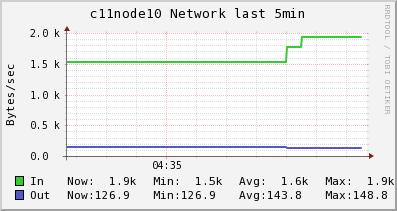

Data behind this chart, as committed beside it:
Timestamp, In, Out
2014-05-30T04:33:30-04:00, 1527, 148.8
2014-05-30T04:33:45-04:00, 1527, 148.8
2014-05-30T04:34:00-04:00, 1527, 148.8
2014-05-30T04:34:15-04:00, 1527, 148.8
2014-05-30T04:34:30-04:00, 1527, 148.8
2014-05-30T04:34:45-04:00, 1527, 148.8
2014-05-30T04:35:00-04:00, 1527, 148.8
2014-05-30T04:35:15-04:00, 1527, 148.8
2014-05-30T04:35:30-04:00, 1527, 148.8
2014-05-30T04:35:45-04:00, 1527, 148.8
2014-05-30T04:36:00-04:00, 1527, 148.8
2014-05-30T04:36:15-04:00, 1527, 148.8
2014-05-30T04:36:30-04:00, 1527, 148.8
2014-05-30T04:36:45-04:00, 1527, 148.8
2014-05-30T04:37:00-04:00, 1527, 148.8
2014-05-30T04:37:15-04:00, 1768, 135.7
2014-05-30T04:37:30-04:00, 1929, 126.9
2014-05-30T04:37:45-04:00, 1929, 126.9
2014-05-30T04:38:00-04:00, 1929, 126.9
2014-05-30T04:38:15-04:00, 1929, 126.9
